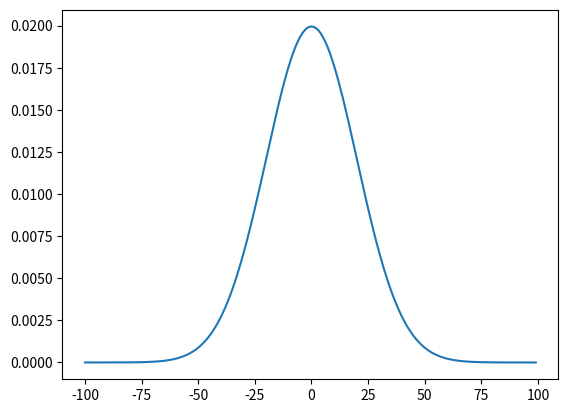

Write Python code to recreate this figure.
%matplotlib inline  
import numpy as np
import matplotlib.pyplot as plt
from math import sqrt, pi, exp

domaine = range(-100,100)
mu = 0
sigma = 20

f = lambda x : 1/(sqrt(2*pi*pow(sigma,2))) * exp(-pow((x-mu),2)/(2*pow(sigma,2)))

y = [f(x) for x in domaine]
plot = plt.plot(domaine, y)